Run: headless pygame with SDL's dummy video driver; simulated clock (each Clock.tick advances the game by its frame time, no real sleeping); random seed 0; keys injected as events and as key.get_pressed() state; no mouse input.
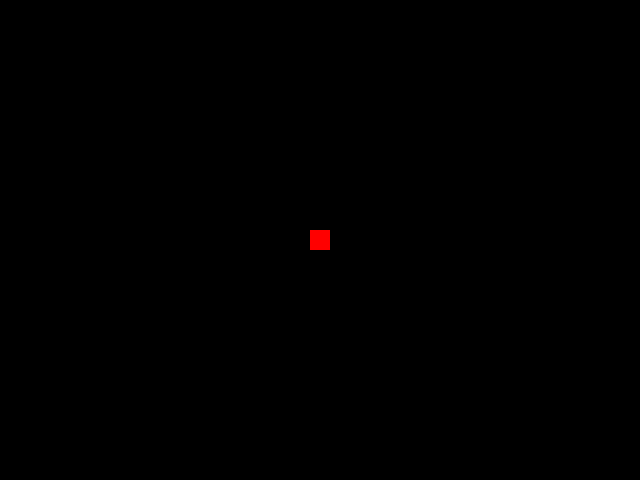
Frame 1 of 4 · flips 1–60 · no input
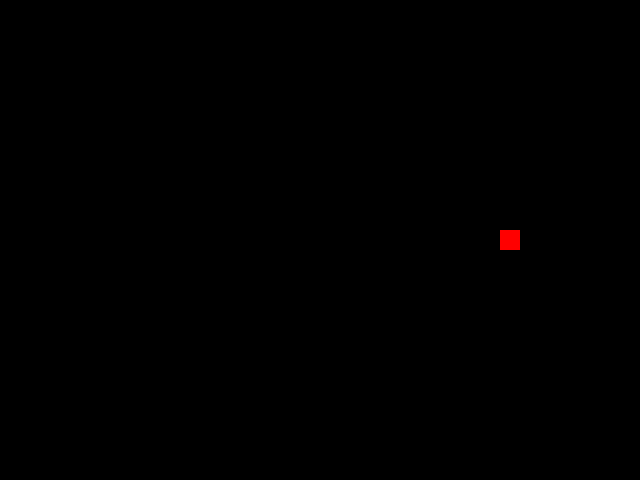
Frame 2 of 4 · flips 61–180 · tapped SPACE, RETURN · held RIGHT (→), D
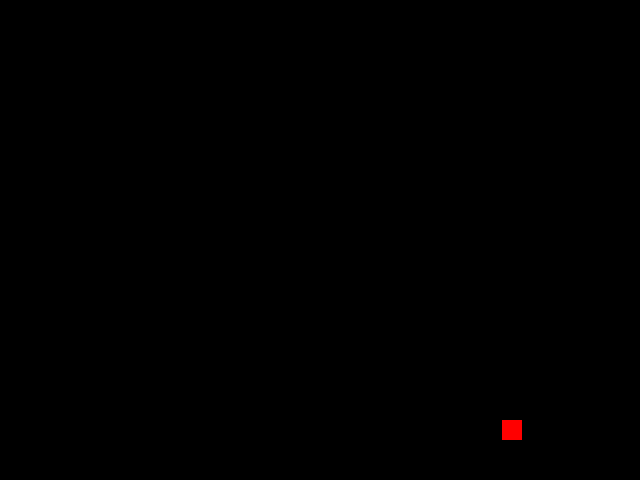
Frame 3 of 4 · flips 181–300 · held DOWN (↓), S
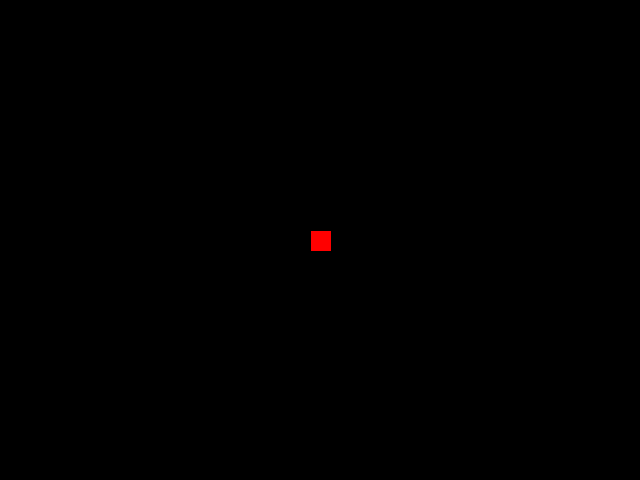
Frame 4 of 4 · flips 301–420 · held LEFT (←), A, UP (↑), W

The pygame program that drew these frames:

#Mason Bledsoe 2D Collision Detection 11.22.2024
import pygame as pg
import random

pg.init()
width = 640
height = 480
screen = pg.display.set_mode((width,height))
clock = pg.time.Clock()
running = True
#classes
class Player:
    def __init__(self, spawnX, spawnY, edgeLength):
        self.posV2 = [spawnX, spawnY]
        self.size = [edgeLength, edgeLength]
    
    def Movement(self, updateX, updateY):
        self.posV2[0] += updateX
        self.posV2[1] += updateY
        
    def _DrawPlayer(self, color):
        pg.draw.rect(screen, color, pg.Rect(self.posV2, self.size))
class Coin:
    def __init__(self, spawnX, spawnY, value):
        self.posV2 = [spawnX, spawnY]
        self.value = value
        

#Construct our Player Square       
Player1 = Player((width/2) - 10, (height/2) - 10, 20)

#Run Pygame from https://www.pygame.org/docs/
while running:
    # poll for events
    # pygame.QUIT event means the user clicked X to close your window
    for event in pg.event.get():
        if event.type == pg.QUIT:
            running = False

    # fill the screen with a color to wipe away anything from last frame
    screen.fill("black")

    # RENDER YOUR GAME HERE
    Player1._DrawPlayer('Red')
    
    #Input Handling
    moveValueY = 0
    moveValueX = 0
    keys = pg.key.get_pressed()
    if keys[pg.K_w]:
        moveValueY -= 100 * dt
    if keys[pg.K_s]:
        moveValueY += 100 * dt
    if keys[pg.K_a]:
        moveValueX -= 100 * dt
    if keys[pg.K_d]:
        moveValueX += 100 * dt
        
    Player1.Movement(moveValueX, moveValueY)
    # flip() the display to put your work on screen
    pg.display.flip()

    dt = clock.tick(60) / 1000

pg.quit()
